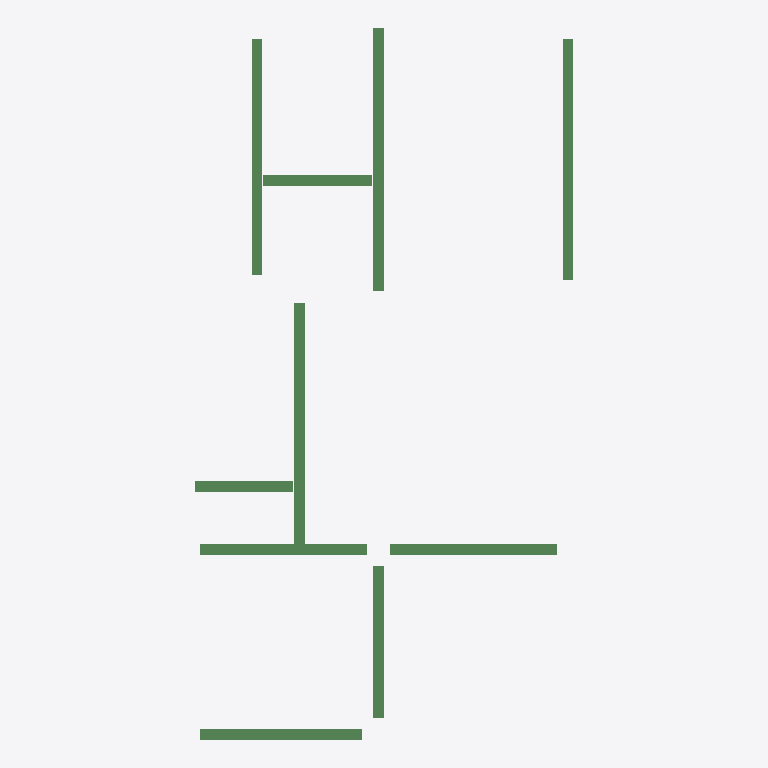
Plan cut of the same IFC building model at storey '2层' (level 3.00 m, cut at 4.40 m), seen from above with north up, elements coloured by IFC class: 10 beams (green). No cut surface shows.
Extent 7.2 m × 13.5 m × 0.5 m (x, y, z). Storeys (1): 2层 at 3.00 m. Elements (10): 10 IfcBeam.

HEADER;
FILE_DESCRIPTION((''),'2;1');
FILE_NAME('','2023-05-09T17:19:20',(''),(''),'','BIMserver','');
FILE_SCHEMA(('IFC2X3'));
ENDSEC;
DATA;
#200=IFCPROJECT('1J5sbZvdvB_hhZ5d_ASqfT',#43,'项目编号',$,$,'项目名称','项目状态',(#47),#1);
#194=IFCSITE('1J5sbZvdvB_hhZ5d_ASqfV',#43,'Default',$,'',#195,$,$,.ELEMENT.,(42,21,31,181945),(-71,-3,-24,-263305),0.0,$,$);
#198=IFCBUILDING('1J5sbZvdvB_hhZ5d_ASqfS',#43,'',$,$,#199,$,'',.ELEMENT.,$,$,$);
#191=IFCBUILDINGSTOREY('1J5sbZvdvB_hhZ5dzrZ8k4',#43,'2层',$,$,#192,$,'2层',.ELEMENT.,3000.00000000052);
#309=IFCBEAM('3yWqcP$1z41QeRxGKBPG1a',#43,'混凝土 - 矩形梁:住宅楼梁200 x 400mm:257413',$,'住宅楼梁200 x 400mm',#298,#66,'257413');
#303=IFCBEAM('3yWqcP$1z41QeRxGKBPG2O',#43,'混凝土 - 矩形梁:住宅楼梁200 x 400mm:257401',$,'住宅楼梁200 x 400mm',#286,#54,'257401');
#300=IFCBEAM('3yWqcP$1z41QeRxGKBPG2I',#43,'混凝土 - 矩形梁:住宅楼梁200 x 450mm:257395',$,'住宅楼梁200 x 450mm',#277,#48,'257395');
#301=IFCBEAM('3yWqcP$1z41QeRxGKBPG2K',#43,'混凝土 - 矩形梁:住宅楼梁200 x 450mm:257397',$,'住宅楼梁200 x 450mm',#282,#50,'257397');
#306=IFCBEAM('3yWqcP$1z41QeRxGKBPG2U',#43,'混凝土 - 矩形梁:住宅楼梁200 x 400mm:257407',$,'住宅楼梁200 x 400mm',#292,#60,'257407');
#307=IFCBEAM('3yWqcP$1z41QeRxGKBPG1W',#43,'混凝土 - 矩形梁:住宅楼梁200 x 400mm:257409',$,'住宅楼梁200 x 400mm',#294,#62,'257409');
#305=IFCBEAM('3yWqcP$1z41QeRxGKBPG2S',#43,'混凝土 - 矩形梁:住宅楼梁200 x 400mm:257405',$,'住宅楼梁200 x 400mm',#290,#58,'257405');
#308=IFCBEAM('3yWqcP$1z41QeRxGKBPG1Y',#43,'混凝土 - 矩形梁:住宅楼梁200 x 400mm:257411',$,'住宅楼梁200 x 400mm',#296,#64,'257411');
#302=IFCBEAM('3yWqcP$1z41QeRxGKBPG2M',#43,'混凝土 - 矩形梁:住宅楼梁200 x 400mm:257399',$,'住宅楼梁200 x 400mm',#284,#52,'257399');
#304=IFCBEAM('3yWqcP$1z41QeRxGKBPG2Q',#43,'混凝土 - 矩形梁:住宅楼梁200 x 400mm:257403',$,'住宅楼梁200 x 400mm',#288,#56,'257403');
ENDSEC;
